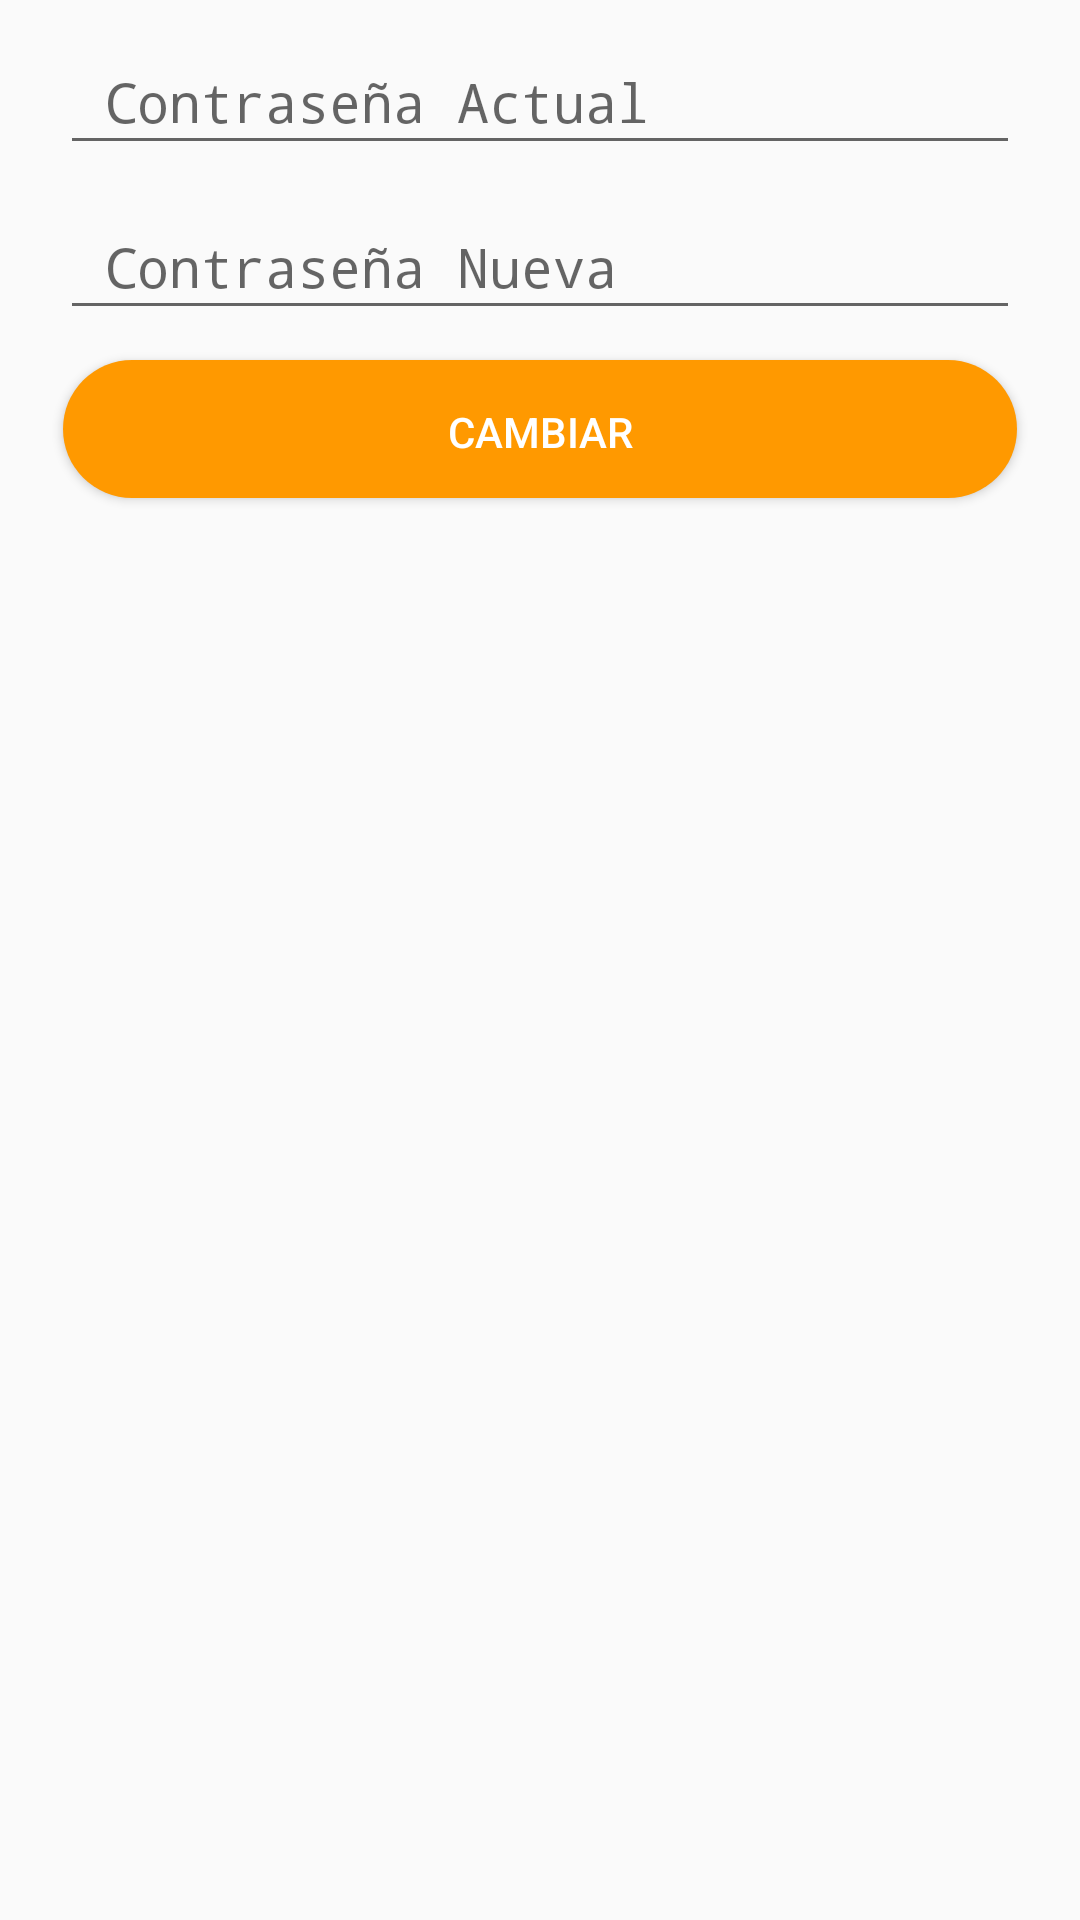

Layout XML and referenced resources for this Android screen:
<!-- AndroidManifest.xml: application theme LoginTheme -->
<!-- res/layout/change_password.xml -->
<?xml version="1.0" encoding="utf-8"?>
<LinearLayout xmlns:android="http://schemas.android.com/apk/res/android"
    android:orientation="vertical"
    android:layout_width="match_parent"
    android:layout_height="match_parent">

    <EditText
        android:id="@+id/passwordActual"
        android:layout_width="match_parent"
        android:layout_height="45dp"
        android:layout_marginStart="20dp"
        android:layout_marginEnd="20dp"
        android:layout_marginTop="10dp"
        android:hint="Contraseña Actual"
        android:inputType="textPassword"
        android:maxLines="1"
        android:paddingLeft="15dp"
        android:singleLine="true"
        android:textColor="#393838"/>

    <EditText
        android:id="@+id/passwordNew"
        android:layout_width="match_parent"
        android:layout_height="45dp"
        android:layout_marginStart="20dp"
        android:layout_marginEnd="20dp"
        android:layout_marginTop="10dp"
        android:hint="Contraseña Nueva"
        android:inputType="textPassword"
        android:maxLines="1"
        android:paddingLeft="15dp"
        android:singleLine="true"
        android:textColor="#393838"/>

    <androidx.appcompat.widget.AppCompatButton
        android:id="@+id/changePass_button"
        style="@style/Widget.AppCompat.Button.Colored"
        android:layout_width="match_parent"
        android:layout_height="wrap_content"
        android:layout_marginStart="20dp"
        android:layout_marginEnd="20dp"
        android:layout_marginTop="10dp"
        android:background="@drawable/boton_login"
        android:text="Cambiar"
        android:textColor="#FFFFFF"
        android:layout_marginBottom="10dp"/>
</LinearLayout>
<!-- resources referenced by this layout -->
<resources>
  <!-- drawable boton_login (drawable) -->
  <?xml version="1.0" encoding="utf-8"?>
  <ripple xmlns:android="http://schemas.android.com/apk/res/android"
  android:color="#FF232F3E">
  
  <item
  android:right="1dp"
  android:left="1dp"
  android:bottom="2dp">
  <shape android:shape="rectangle">
  <solid android:color="#FFFF9900"/>
  <corners android:radius="30dp"/>
  </shape>
  </item>
  </ripple>
  <style name="LoginTheme" parent="Theme.AppCompat.Light.NoActionBar">
          <item name="colorPrimary">@color/color_primary_dark</item>
          <item name="colorPrimaryDark">@color/color_primary_dark</item>
          <item name="colorAccent">@color/color_accent</item>
          <item name="android:statusBarColor">@color/color_primary_dark</item>
      </style>
  <color name="color_primary_dark">#636772</color>
  <color name="color_accent">#FF6801</color>
</resources>
